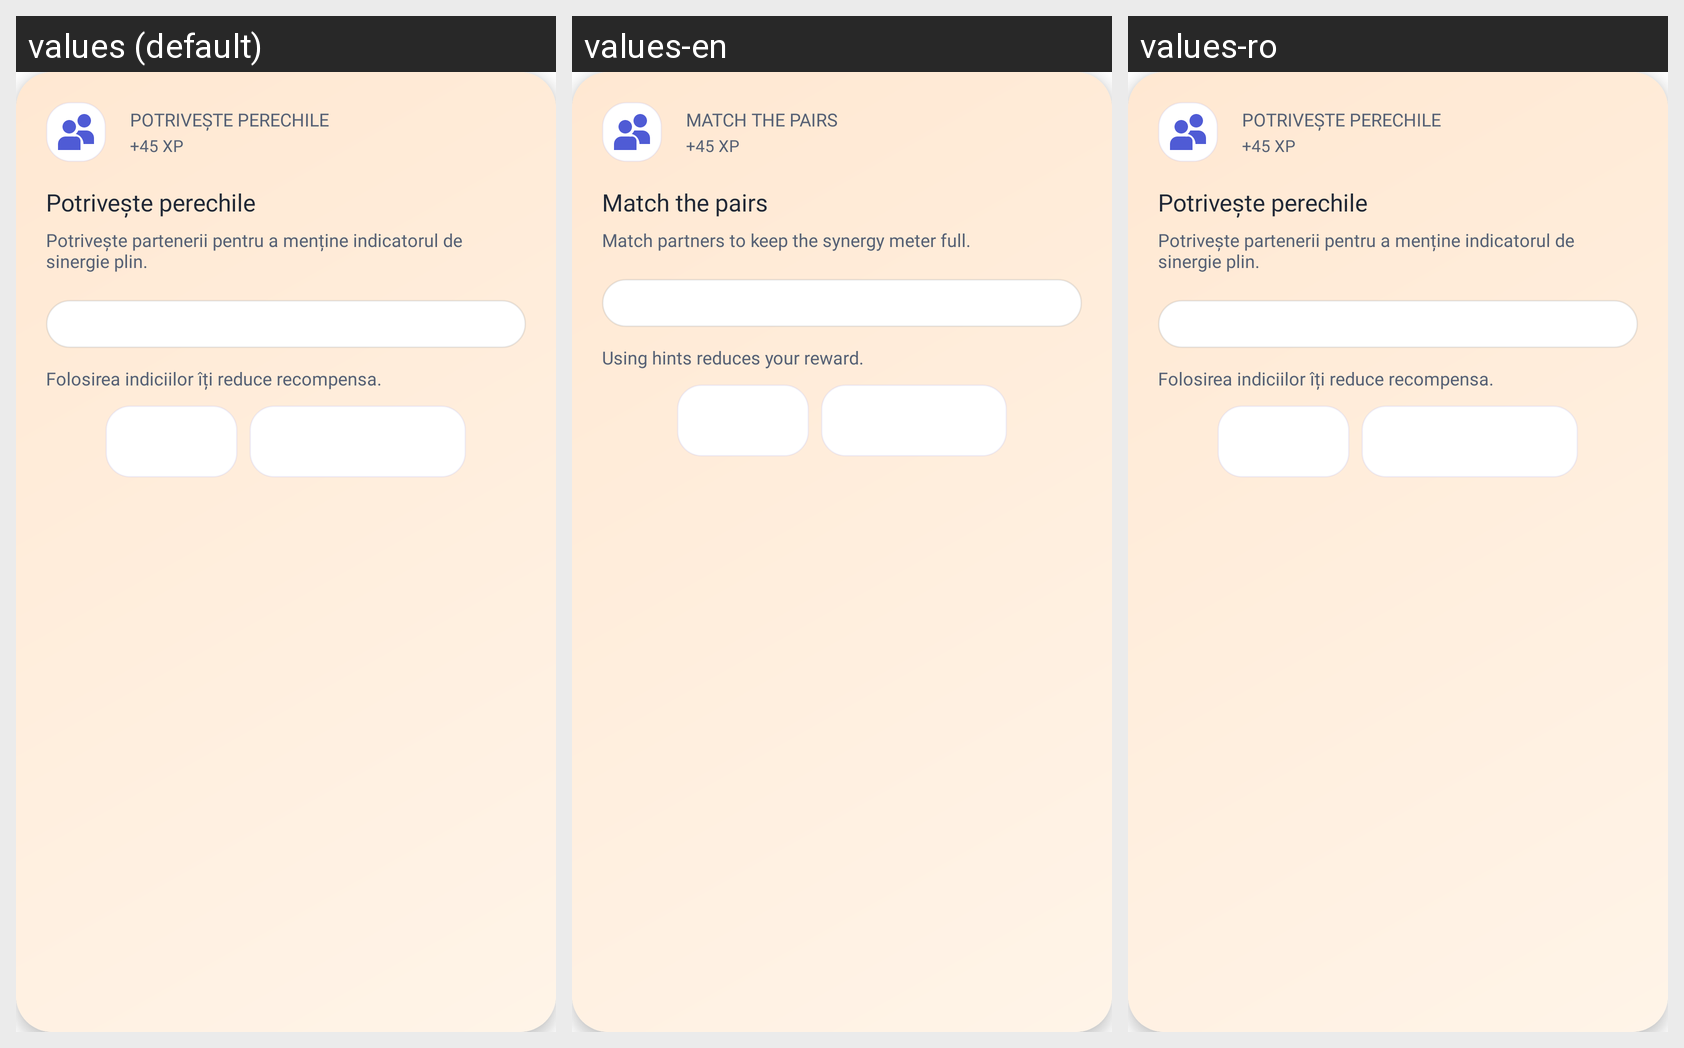

The Android screen above is rendered under several locales of the same app. Produce the string resources it draws, with the default and per-locale values.
Android screen res/layout/matching_pair_task_card.xml rendered under 3 locales, left to right: values (default), values-en, values-ro. Device: Nexus 5 (rendered at 1080×1920; each locale shown at half size, 540×960, under a caption strip naming it); theme Theme.MaterialComponents.DayNight.NoActionBar.
Strings drawn on this screen, with the default value and each locale's value (text and hints the layout hard-codes, and strings that could not be matched under every locale, appear in the picture but are not listed):

task_type_matching_pairs_label
  values: Potrivește perechile
  values-en: Match the pairs
  values-ro: Potrivește perechile

task_reward_matching_pairs
  values: +45 XP
  values-en: +45 XP
  values-ro: +45 XP

matching_pairs_title
  values: Potrivește perechile
  values-en: Match the pairs
  values-ro: Potrivește perechile

task_matching_instructions
  values: Potrivește partenerii pentru a menține indicatorul de sinergie plin.
  values-en: Match partners to keep the synergy meter full.
  values-ro: Potrivește partenerii pentru a menține indicatorul de sinergie plin.

task_hint_warning
  values: Folosirea indiciilor îți reduce recompensa.
  values-en: Using hints reduces your reward.
  values-ro: Folosirea indiciilor îți reduce recompensa.
